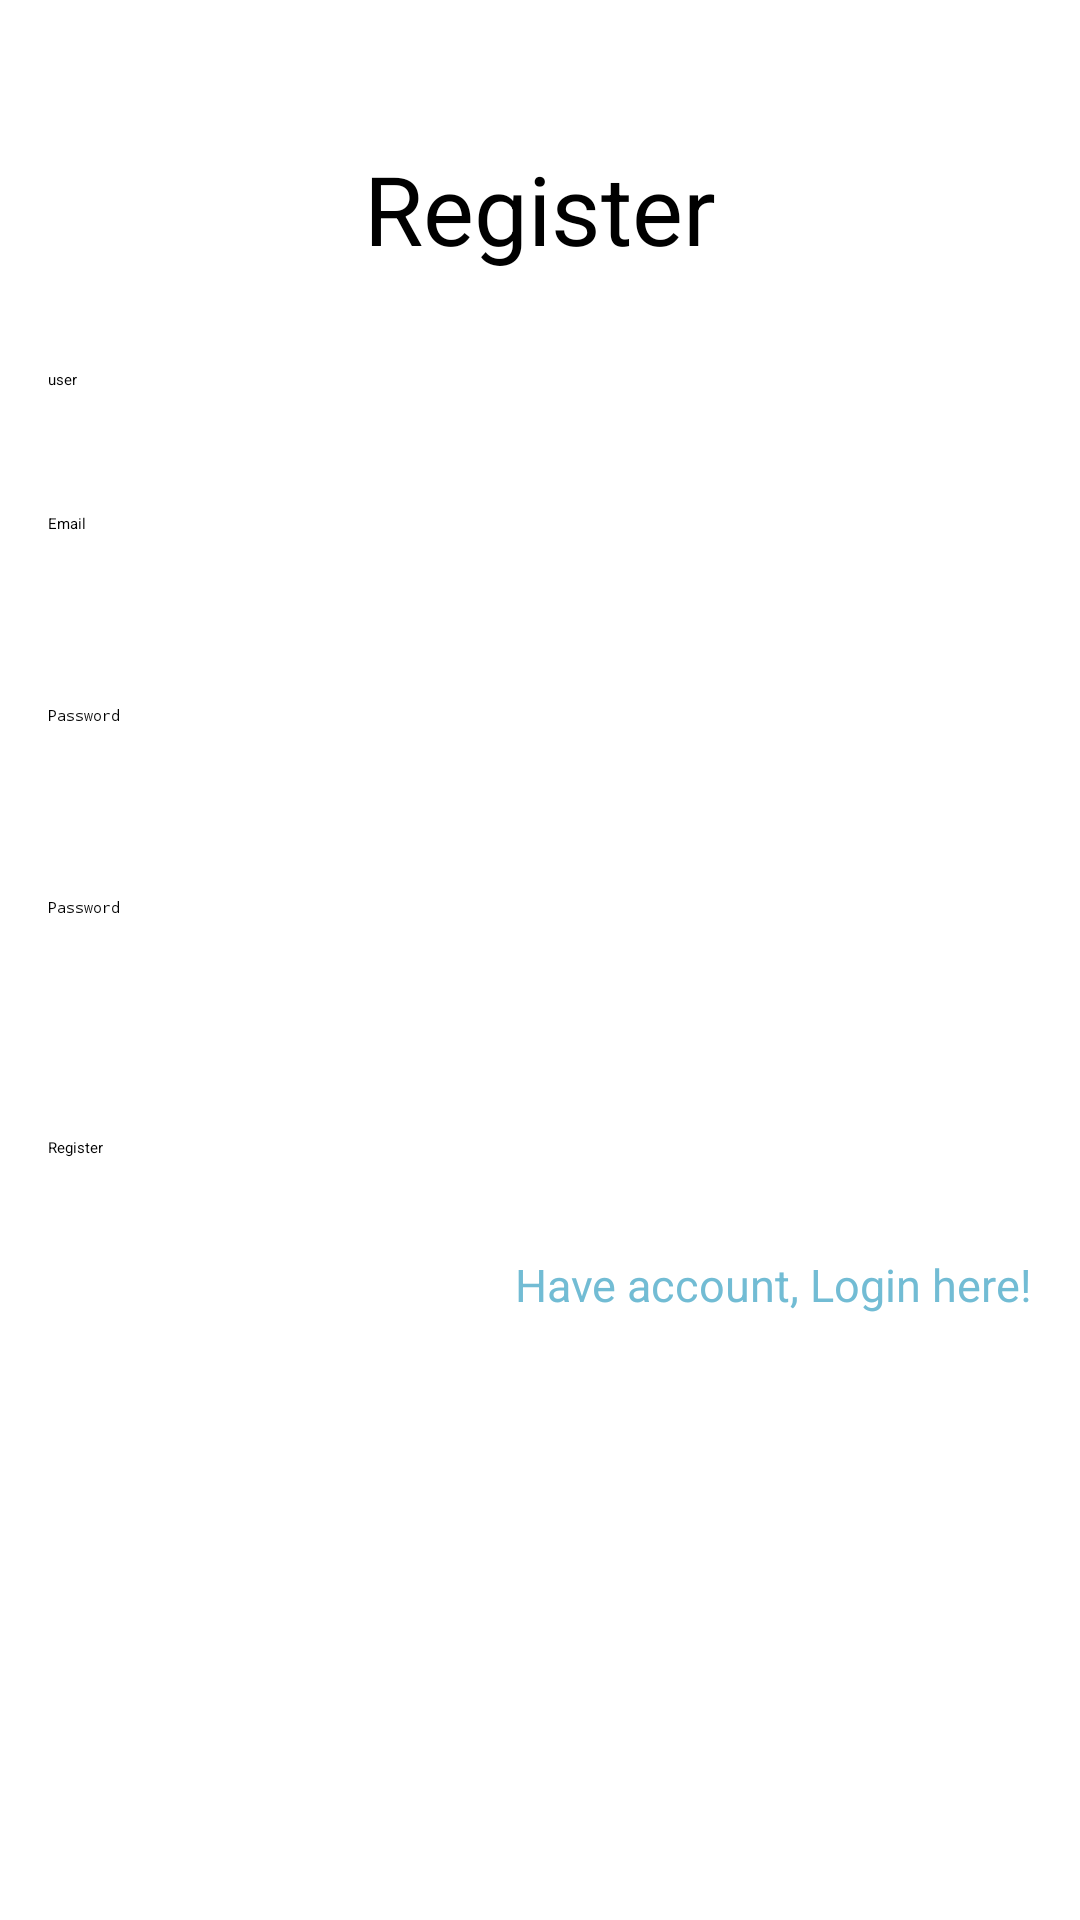

Android layout source for this screen:
<!-- AndroidManifest.xml: application theme Theme.MyApplication -->
<!-- res/layout/register.xml -->
<?xml version="1.0" encoding="utf-8"?>
<RelativeLayout xmlns:android="http://schemas.android.com/apk/res/android"
    android:layout_width="match_parent"
    android:layout_height="match_parent"
    xmlns:app="http://schemas.android.com/apk/res-auto"
    android:background="@color/white"
    android:padding="16dp">

    <TextView
        android:id="@+id/registerTextView"
        android:layout_width="wrap_content"
        android:layout_height="wrap_content"
        android:layout_marginTop="32dp"
        android:text="@string/register"
        android:textColor="@color/black"
        android:textSize="32sp"
        android:layout_centerHorizontal="true"
        />

    <EditText
        android:id="@+id/usernameEditText"
        android:layout_width="match_parent"
        android:layout_height="wrap_content"
        android:layout_below="@id/registerTextView"
        android:layout_marginTop="32dp"
        android:hint="user"
        android:inputType="textEmailAddress"
        android:minHeight="48dp"/>

    <EditText
        android:id="@+id/emailEditText"
        android:layout_width="match_parent"
        android:layout_height="wrap_content"
        android:layout_below="@id/usernameEditText"
        android:hint="Email"
        android:inputType="textEmailAddress"
        android:minHeight="48dp"/>



    <EditText
        android:id="@+id/passwordEditText"
        android:layout_width="match_parent"
        android:layout_height="wrap_content"
        android:layout_below="@id/emailEditText"
        android:layout_marginTop="16dp"
        android:hint="@string/password_hint"
        android:inputType="textPassword"
        android:minHeight="48dp"/>

    <EditText
        android:id="@+id/secoundPasswordEditText"
        android:layout_width="match_parent"
        android:layout_height="wrap_content"
        android:layout_below="@id/passwordEditText"
        android:layout_marginTop="16dp"
        android:hint="@string/password_hint"
        android:inputType="textPassword"
        android:minHeight="48dp"/>


    <Button
        android:id="@+id/registerButton"
        android:layout_width="match_parent"
        android:layout_height="wrap_content"
        android:layout_below="@id/secoundPasswordEditText"
        android:layout_marginTop="32dp"
        android:backgroundTint="#36648b"
        android:text="Register"

        />

    <TextView
        android:id="@+id/loginTextView"
        android:layout_width="wrap_content"
        android:layout_height="wrap_content"
        android:layout_below="@id/registerButton"
        android:layout_alignParentRight="true"
        android:layout_marginTop="32dp"
        android:text="Have account, Login here!"
        android:textSize="15sp"
        android:textColor="#72bcd4"
        />


</RelativeLayout>
<!-- resources referenced by this layout -->
<resources>
  <string name="password_hint">Password</string>
  <string name="register">Register</string>
  <!-- not gathered from this repository: default colours our renderer supplied (Android Studio template values) -->
  <color name="black">#FF000000</color>
  <color name="white">#FFFFFFFF</color>
</resources>
